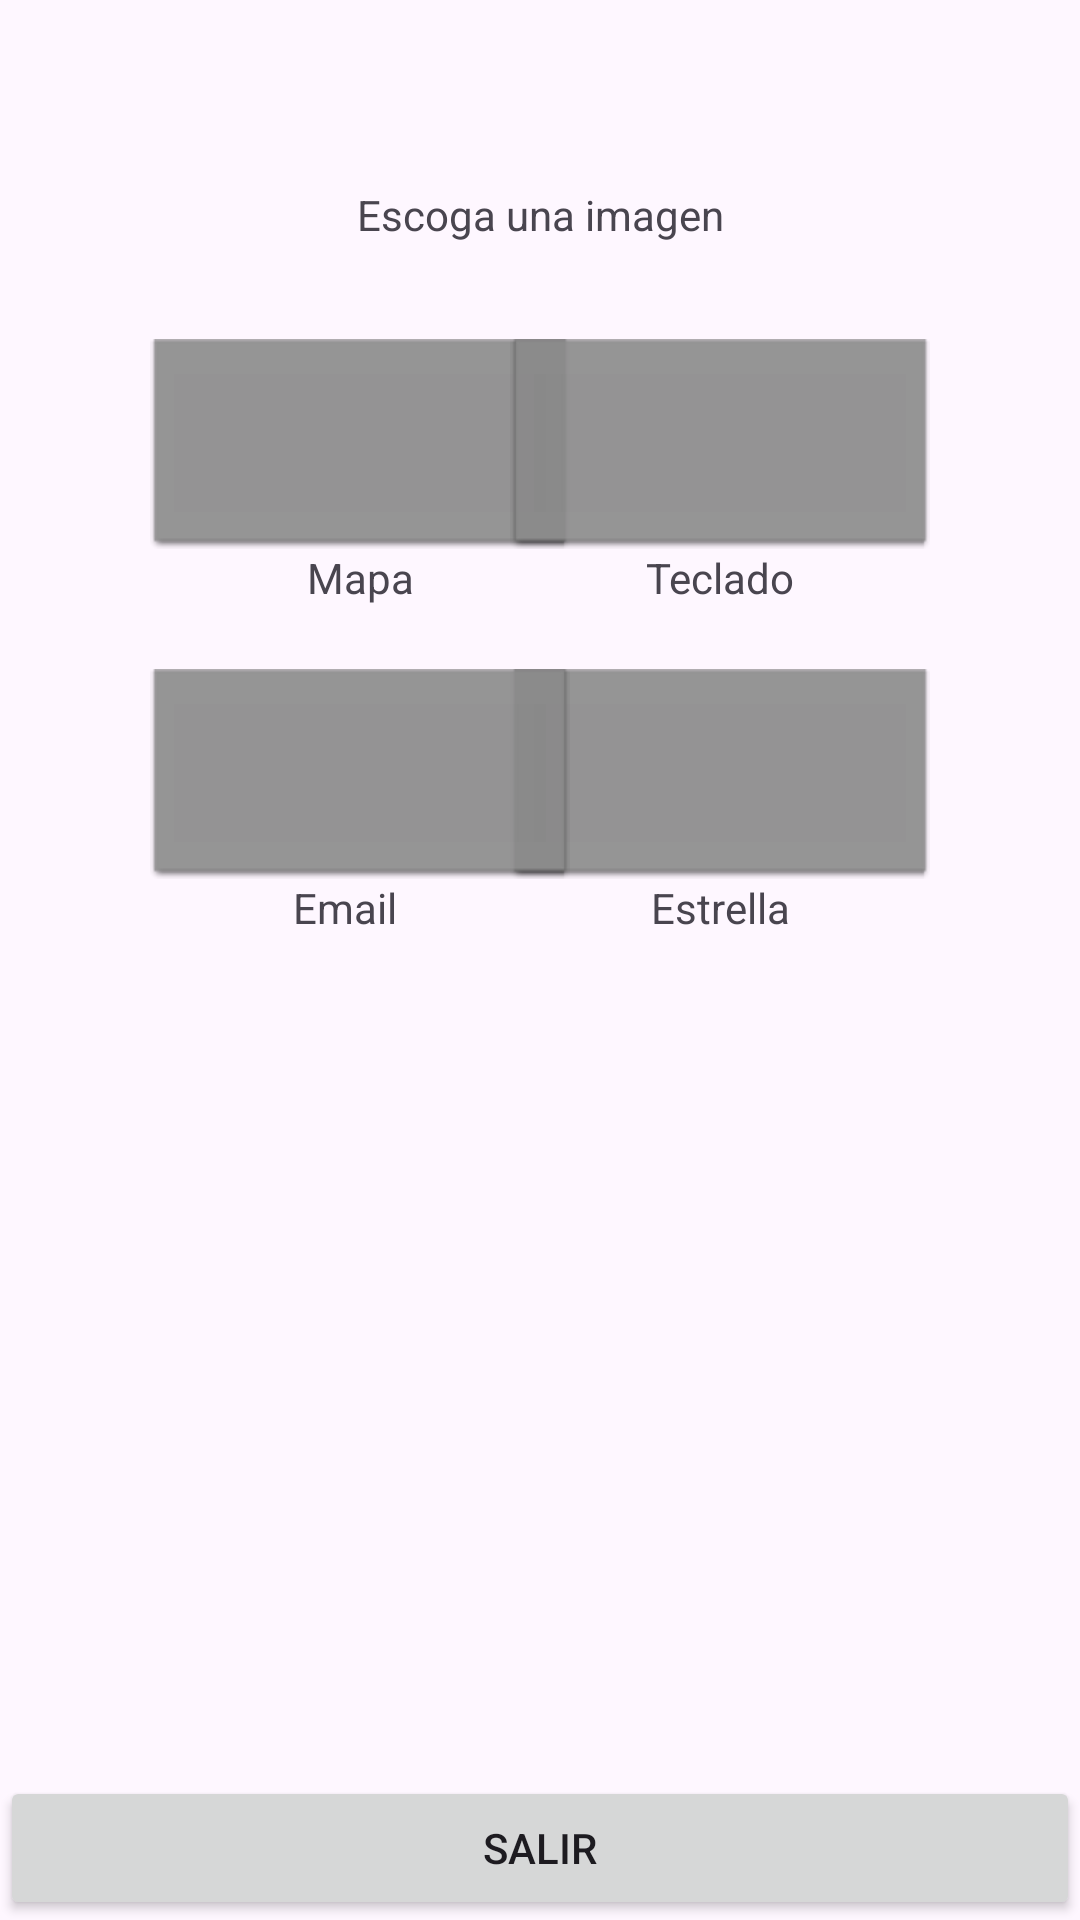

Write the Android layout XML for this screen, with the resource values it uses.
<!-- AndroidManifest.xml: application theme Theme.M4_Individual9 -->
<!-- res/layout/activity_main.xml -->
<?xml version="1.0" encoding="utf-8"?>
<androidx.constraintlayout.widget.ConstraintLayout xmlns:android="http://schemas.android.com/apk/res/android"
    xmlns:app="http://schemas.android.com/apk/res-auto"
    xmlns:tools="http://schemas.android.com/tools"
    android:layout_width="match_parent"
    android:layout_height="match_parent"
    tools:context=".MainActivity">

    <TextView
        android:id="@+id/txV_Saludo"
        android:layout_width="wrap_content"
        android:layout_height="wrap_content"
        android:text="@string/txv_titulo"
        app:layout_constraintBottom_toBottomOf="parent"
        app:layout_constraintEnd_toEndOf="parent"
        app:layout_constraintStart_toStartOf="parent"
        app:layout_constraintTop_toTopOf="parent"
        app:layout_constraintVertical_bias="0.100000024" />

    <ImageButton
        android:id="@+id/btn_imagen1"
        android:layout_width="140dp"
        android:layout_height="70dp"
        android:layout_marginStart="50dp"
        android:layout_marginTop="32dp"
        android:background="@android:drawable/editbox_dropdown_dark_frame"
        android:contentDescription="@string/btn_imagen1"
        app:layout_constraintStart_toStartOf="parent"
        app:layout_constraintTop_toBottomOf="@+id/txV_Saludo" />

    <ImageButton
        android:id="@+id/btn_imagen2"
        android:layout_width="140dp"
        android:layout_height="70dp"
        android:layout_marginTop="32dp"
        android:layout_marginEnd="50dp"
        android:background="@android:drawable/editbox_dropdown_dark_frame"
        android:contentDescription="@string/btn_imagen2"
        app:layout_constraintEnd_toEndOf="parent"
        app:layout_constraintTop_toBottomOf="@+id/txV_Saludo" />

    <ImageButton
        android:id="@+id/btn_imagen4"
        android:layout_width="140dp"
        android:layout_height="70dp"
        android:layout_marginTop="40dp"
        android:background="@android:drawable/editbox_dropdown_dark_frame"
        android:contentDescription="@string/btn_imagen4"
        app:layout_constraintEnd_toEndOf="@+id/btn_imagen2"
        app:layout_constraintTop_toBottomOf="@+id/btn_imagen2" />

    <ImageButton
        android:id="@+id/btn_imagen3"
        android:layout_width="140dp"
        android:layout_height="70dp"
        android:layout_marginTop="40dp"
        android:background="@android:drawable/editbox_dropdown_dark_frame"
        android:contentDescription="@string/btn_imagen3"
        app:layout_constraintStart_toStartOf="@+id/btn_imagen1"
        app:layout_constraintTop_toBottomOf="@+id/btn_imagen1" />

    <Button
        android:id="@+id/btn_salir"
        android:layout_width="0dp"
        android:layout_height="wrap_content"
        android:text="@string/btn_salir"
        app:layout_constraintBottom_toBottomOf="parent"
        app:layout_constraintEnd_toEndOf="parent"
        app:layout_constraintStart_toStartOf="parent" />

    <TextView
        android:id="@+id/textView"
        android:layout_width="wrap_content"
        android:layout_height="wrap_content"
        android:text="@string/txv_imagen_mapa"
        app:layout_constraintEnd_toEndOf="@+id/btn_imagen1"
        app:layout_constraintStart_toStartOf="@+id/btn_imagen1"
        app:layout_constraintTop_toBottomOf="@+id/btn_imagen1" />

    <TextView
        android:id="@+id/textView2"
        android:layout_width="wrap_content"
        android:layout_height="wrap_content"
        android:text="@string/txv_imagen_teclado"
        app:layout_constraintEnd_toEndOf="@+id/btn_imagen2"
        app:layout_constraintStart_toStartOf="@+id/btn_imagen2"
        app:layout_constraintTop_toBottomOf="@+id/btn_imagen2" />

    <TextView
        android:id="@+id/textView3"
        android:layout_width="wrap_content"
        android:layout_height="wrap_content"
        android:text="@string/txv_imagen_correo"
        app:layout_constraintEnd_toEndOf="@+id/btn_imagen3"
        app:layout_constraintHorizontal_bias="0.451"
        app:layout_constraintStart_toStartOf="@+id/btn_imagen3"
        app:layout_constraintTop_toBottomOf="@+id/btn_imagen3" />

    <TextView
        android:id="@+id/textView4"
        android:layout_width="wrap_content"
        android:layout_height="wrap_content"
        android:text="@string/txv_imagen_estrella"
        app:layout_constraintEnd_toEndOf="@+id/btn_imagen4"
        app:layout_constraintStart_toStartOf="@+id/btn_imagen4"
        app:layout_constraintTop_toBottomOf="@+id/btn_imagen4" />

</androidx.constraintlayout.widget.ConstraintLayout>
<!-- resources referenced by this layout -->
<resources>
  <string name="btn_imagen1">Imagen 1</string>
  <string name="btn_imagen2">Imagen 2</string>
  <string name="btn_imagen3">Imagen 3</string>
  <string name="btn_imagen4">Imagen 4</string>
  <string name="btn_salir">Salir</string>
  <string name="txv_imagen_correo">Email</string>
  <string name="txv_imagen_estrella">Estrella</string>
  <string name="txv_imagen_mapa">Mapa</string>
  <string name="txv_imagen_teclado">Teclado</string>
  <string name="txv_titulo">Escoga una imagen</string>
  <style name="Theme.M4_Individual9" parent="Base.Theme.M4_Individual9" />
  <style name="Base.Theme.M4_Individual9" parent="Theme.Material3.DayNight.NoActionBar">
          
          
      </style>
</resources>
